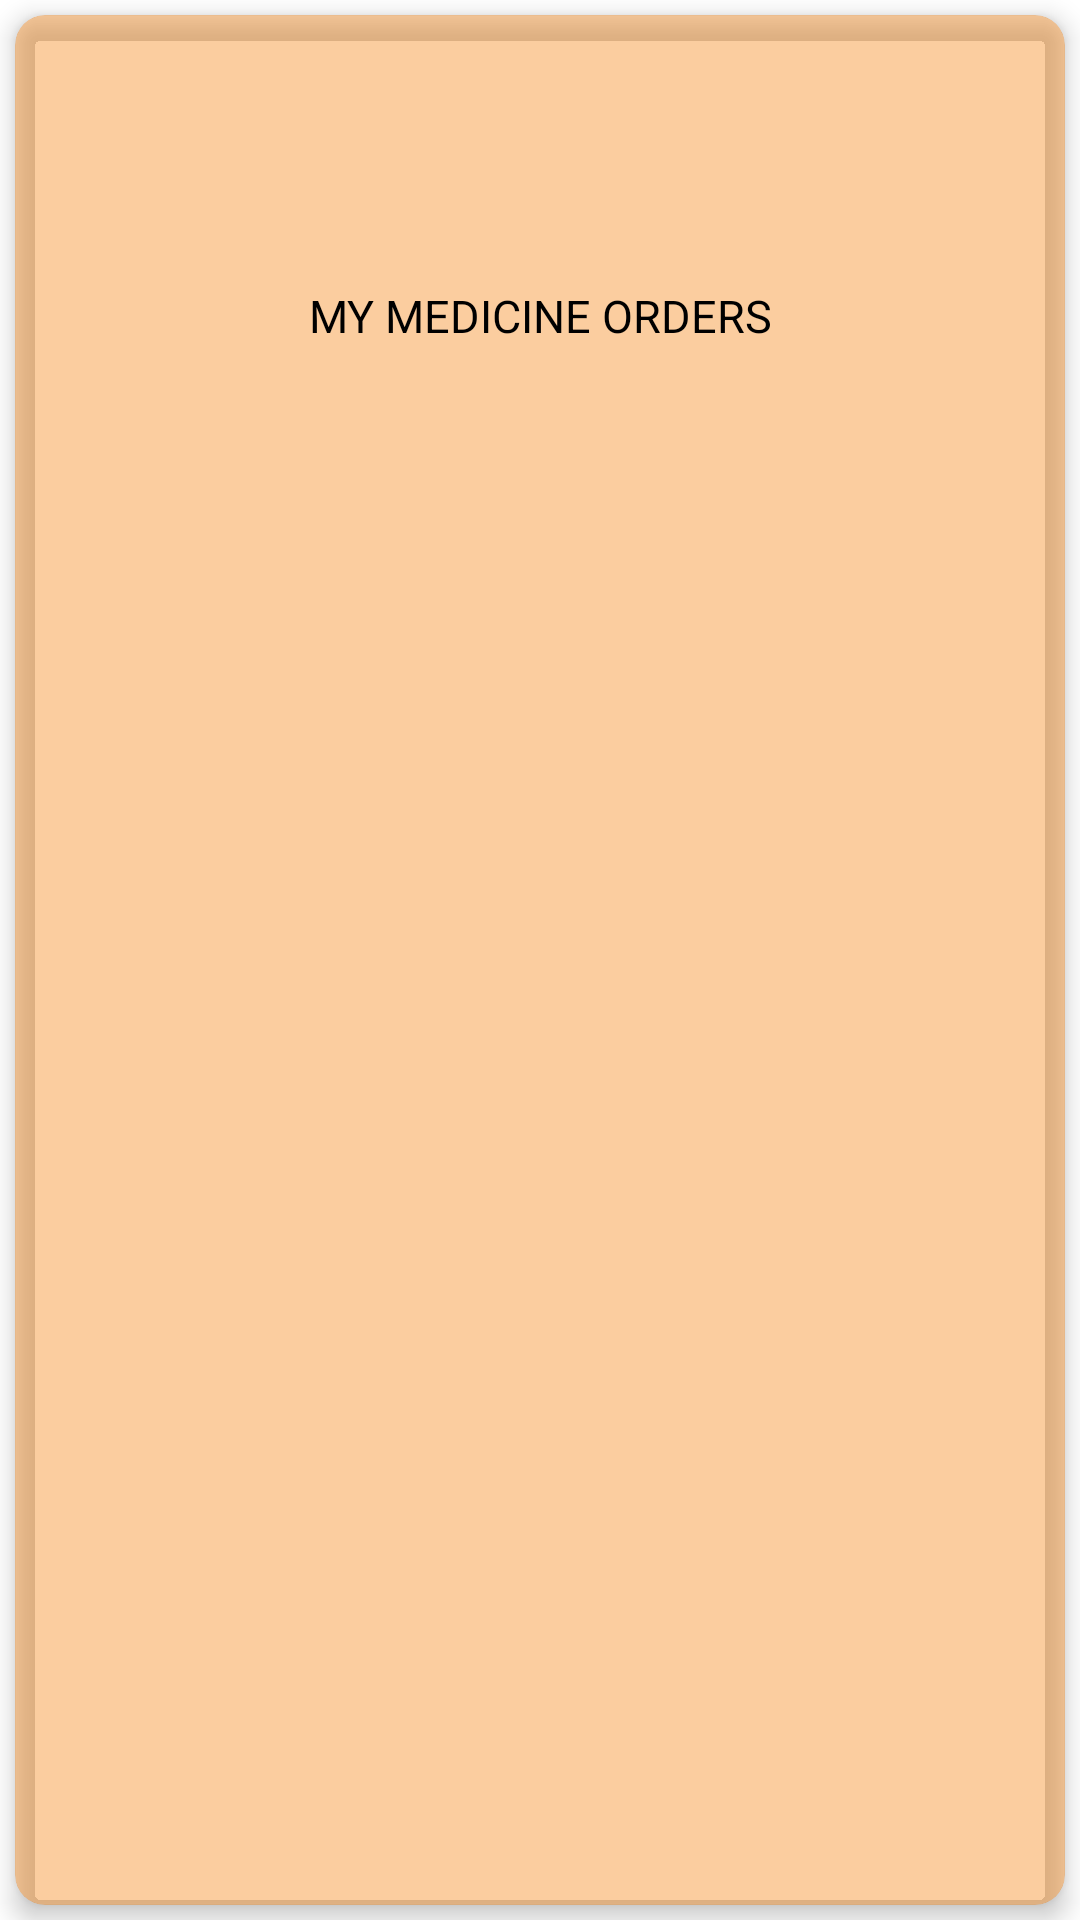

Here is an Android app screen rendered from its layout file. Give the layout XML and the strings, colors and styles it references.
<!-- AndroidManifest.xml: application theme Theme.WhyNotDoctor -->
<!-- res/layout/order_page.xml -->
<?xml version="1.0" encoding="utf-8"?>
<LinearLayout
    xmlns:android="http://schemas.android.com/apk/res/android"
    xmlns:tools="http://schemas.android.com/tools"
    android:layout_width="match_parent"
    android:layout_height="match_parent"
    android:orientation="vertical">

    <androidx.cardview.widget.CardView
        xmlns:android="http://schemas.android.com/apk/res/android"
        xmlns:card_view="http://schemas.android.com/apk/res-auto"
        android:layout_width="match_parent"
        android:layout_height="match_parent"
        android:layout_marginTop="3dp"
        android:layout_margin="5dp"
        card_view:cardBackgroundColor="#60F57C00"
        style="@style/MyCardView"
        card_view:cardCornerRadius="10dp"
        card_view:cardElevation="5dp">

        <LinearLayout
            android:layout_width="match_parent"
            android:layout_height="wrap_content"
            android:orientation="vertical">

            <ImageView
                android:id="@+id/orderheader"
                android:layout_width="100dp"
                android:layout_height="90dp"
                android:layout_gravity="center"
                >

            </ImageView>
            <TextView
                android:id="@+id/order_title"
                android:layout_width="wrap_content"
                android:layout_height="wrap_content"
                android:text="MY MEDICINE ORDERS"
                android:layout_gravity="center"
                android:textSize="15sp"
                android:textAlignment="center"
                android:textColor="@android:color/black">

            </TextView>

            <ScrollView
                android:layout_width="match_parent"
                android:layout_height="wrap_content"
                android:layout_margin="8dp">

                <androidx.recyclerview.widget.RecyclerView
                    android:id="@+id/order_recycler_view"
                    android:layout_width="match_parent"
                    android:layout_height="match_parent"
                    android:layout_margin="10dp"/>

            </ScrollView>

        </LinearLayout>

    </androidx.cardview.widget.CardView>






</LinearLayout>
<!-- resources referenced by this layout -->
<resources>
  <style name="MyCardView" parent="@style/Widget.MaterialComponents.CardView">
          <item name="shapeAppearanceOverlay">@style/ShapeAppearanceOverlay.MaterialCardView.Cut</item>
      </style>
  <style name="Theme.WhyNotDoctor" parent="Theme.MaterialComponents.DayNight.NoActionBar">
          
          <item name="colorPrimary">@color/colorPrimary</item>
          <item name="colorPrimaryDark">@color/colorPrimaryDark</item>
          <item name="colorAccent">@color/colorAccent</item>
      </style>
  <style name="ShapeAppearanceOverlay.MaterialCardView.Cut" parent="">
          <item name="cornerFamily">rounded</item>
          <item name="cornerSizeTopRight">50dp</item>
          <item name="cornerSizeTopLeft">50dp</item>
          <item name="cornerSizeBottomRight">50dp</item>
          <item name="cornerSizeBottomLeft">50dp</item>
      </style>
  <color name="colorPrimary">#D81B60</color>
  <color name="colorPrimaryDark">#AD1457</color>
  <color name="colorAccent">#F57C00</color>
</resources>
